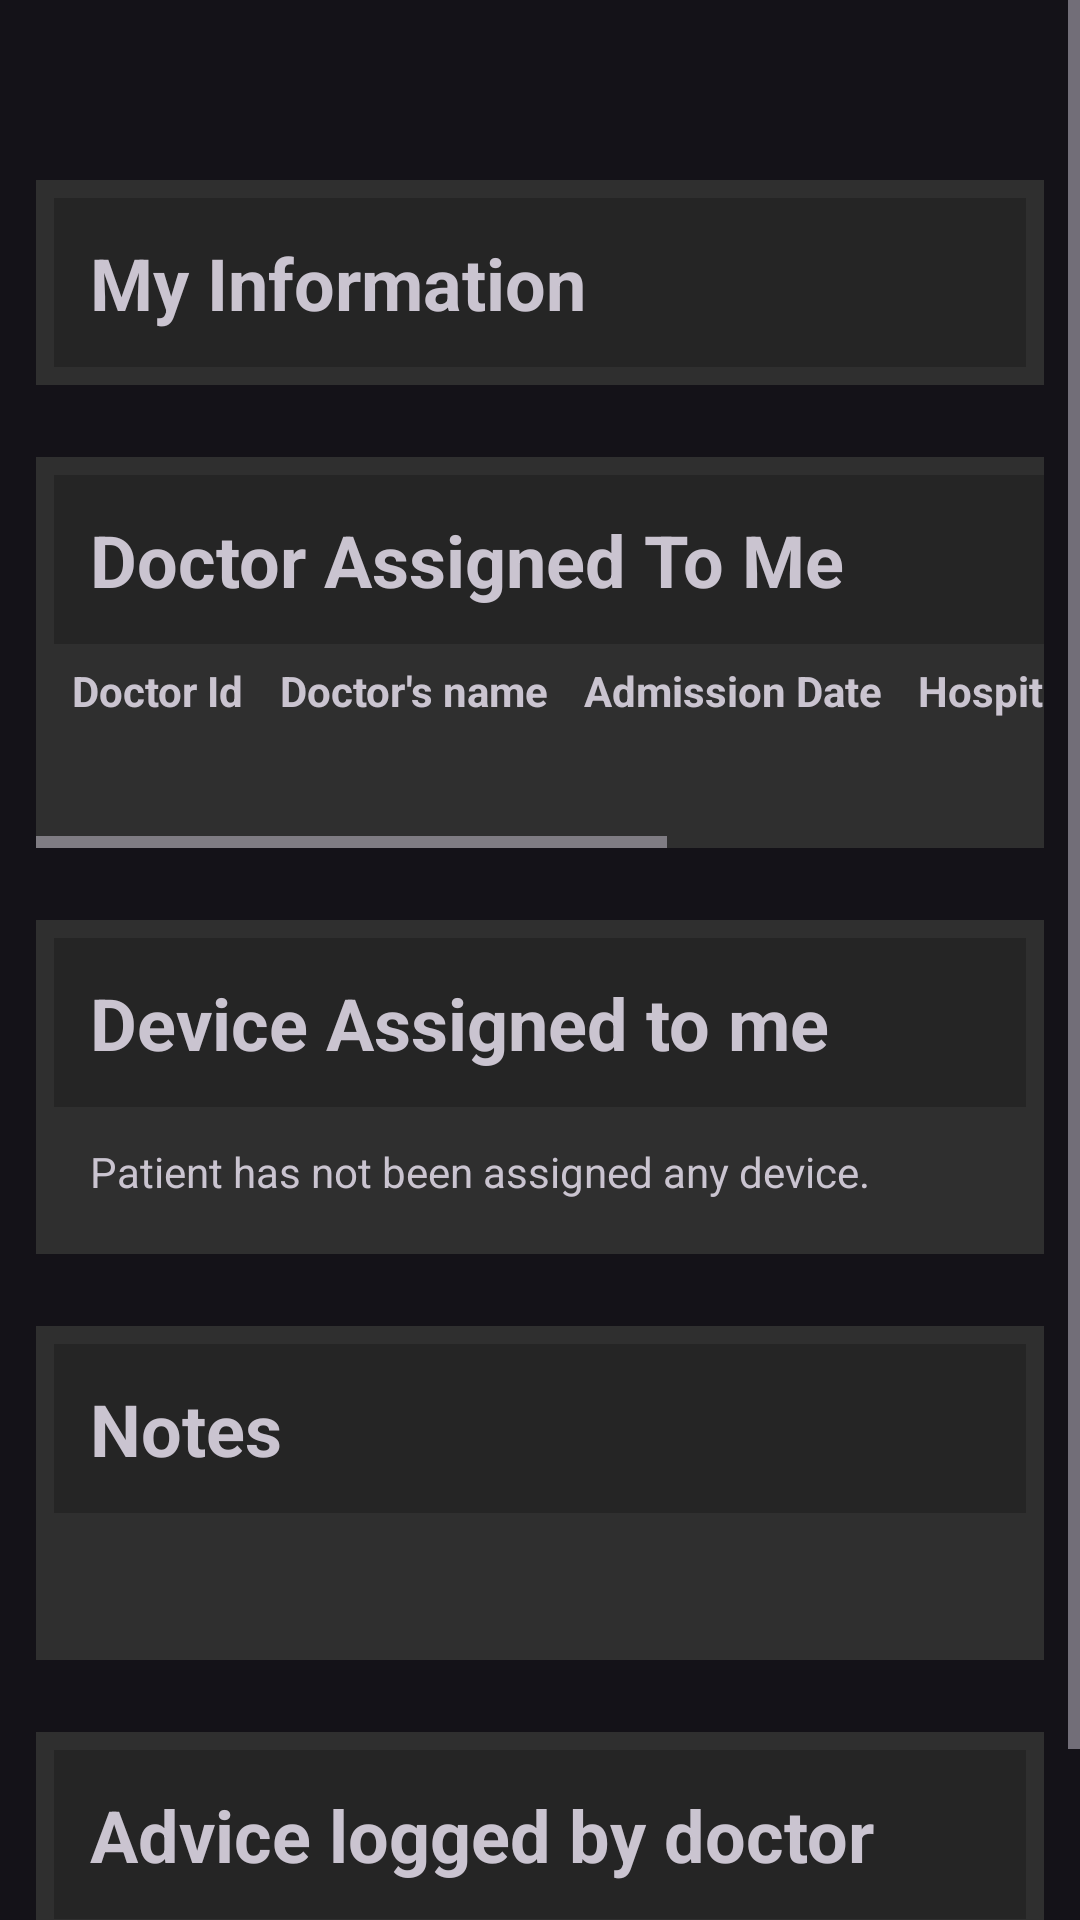

Produce the Android XML layout that renders to this screen, including the resource entries it uses.
<!-- AndroidManifest.xml: application theme Theme.RhythmApp -->
<!-- res/layout/fragment_my_details.xml -->
<?xml version="1.0" encoding="utf-8"?>
<ScrollView xmlns:android="http://schemas.android.com/apk/res/android"
    xmlns:tools="http://schemas.android.com/tools"
    android:layout_width="match_parent"
    android:layout_height="match_parent"
    xmlns:app="http://schemas.android.com/apk/res-auto"
    tools:context=".fragments.MyDetailsFragment">

    <androidx.appcompat.widget.LinearLayoutCompat
        android:layout_width="match_parent"
        android:layout_height="wrap_content"
        android:orientation="vertical">

        <ProgressBar
            android:id="@+id/progress_bar"
            android:layout_width="wrap_content"
            android:layout_height="wrap_content"
            android:layout_gravity="center"/>

        <TableLayout
            android:id="@+id/tl_my_information"
            android:layout_width="match_parent"
            android:layout_height="wrap_content"
            android:background="@color/table_background"
            android:layout_margin="12dp"
            android:padding="6dp"
            android:stretchColumns="*"
            android:shrinkColumns="*"
            >
            <TextView
                android:text="@string/my_information"
                android:background="@color/table_header"
                android:padding="12dp"
                android:textSize="@dimen/large_text"
                android:textStyle="bold"/>
        </TableLayout>


        <HorizontalScrollView
            android:layout_width="match_parent"
            android:layout_height="wrap_content"
            android:layout_margin="12dp">
            <TableLayout
                android:id="@+id/tl_doctor_assigned"
                android:layout_width="wrap_content"
                android:layout_height="wrap_content"
                android:background="@color/table_background"
                android:padding="6dp"
                android:stretchColumns="*">
                <TextView
                    android:text="@string/doc_table_title"
                    android:background="@color/table_header"
                    android:padding="12dp"
                    android:textSize="@dimen/large_text"
                    android:textStyle="bold"/>

                <TableRow
                    android:layout_height="wrap_content"
                    android:layout_width="wrap_content">
                    <TextView
                        android:layout_gravity="center"
                        android:textStyle="bold"
                        android:text="@string/doctor_id"
                        android:padding="6dp"/>
                    <TextView
                        android:layout_gravity="center"
                        android:textStyle="bold"
                        android:text="@string/doctor_s_name"
                        android:padding="6dp"/>

                    <TextView
                        android:layout_gravity="center"
                        android:textStyle="bold"
                        android:text="@string/admission_date"
                        android:padding="6dp"/>

                    <TextView
                        android:layout_gravity="center"
                        android:textStyle="bold"
                        android:text="@string/hospital_name"
                        android:padding="6dp"/>

                    <TextView
                        android:layout_gravity="center"
                        android:textStyle="bold"
                        android:text="@string/hospital_boarding_id"
                        android:padding="6dp"/>
                </TableRow>
                <TableRow
                    android:layout_height="wrap_content"
                    android:layout_width="wrap_content">
                    <TextView
                        android:id="@+id/tv_doctor_id"
                        android:layout_gravity="center"
                        android:padding="6dp"/>
                    <TextView
                        android:id="@+id/tv_doctor_name"
                        android:layout_gravity="center"
                        android:padding="6dp"/>

                    <TextView
                        android:id="@+id/tv_admission_date"
                        android:layout_gravity="center"
                        android:padding="6dp"/>

                    <TextView
                        android:id="@+id/tv_hospital_name"
                        android:layout_gravity="center"
                        android:padding="6dp"/>

                    <TextView
                        android:id="@+id/tv_boarding_id"
                        android:layout_gravity="center"
                        android:padding="6dp"/>
                </TableRow>
            </TableLayout>
        </HorizontalScrollView>

        <TableLayout
            android:layout_width="match_parent"
            android:layout_height="wrap_content"
            android:background="@color/table_background"
            android:layout_margin="12dp"
            android:padding="6dp">
            <TextView
                android:text="@string/device_table_title"
                android:background="@color/table_header"
                android:padding="12dp"
                android:textSize="@dimen/large_text"
                android:textStyle="bold"/>
            <TextView
                android:padding="12dp"
                android:text="@string/no_device_message"
                />
        </TableLayout>

        <TableLayout
            android:layout_width="match_parent"
            android:layout_height="wrap_content"
            android:background="@color/table_background"
            android:layout_margin="12dp"
            android:padding="6dp">
            <TextView
                android:text="@string/notes_table_title"
                android:background="@color/table_header"
                android:padding="12dp"
                android:textSize="@dimen/large_text"
                android:textStyle="bold"/>

            <TextView
                android:padding="12dp"
                android:id="@+id/tv_notes"/>
        </TableLayout>


        <LinearLayout
            android:layout_width="match_parent"
            android:layout_height="wrap_content"
            android:layout_margin="12dp"
            android:background="@color/table_background"
            android:orientation="vertical">

            <TextView
                android:layout_height="wrap_content"
                android:layout_width="match_parent"
                android:text="@string/advice_table_title"
                android:background="@color/table_header"
                android:padding="12dp"
                android:layout_margin="6dp"
                android:textSize="@dimen/large_text"
                android:textStyle="bold"/>

            <androidx.recyclerview.widget.RecyclerView
                android:id="@+id/rv_advice"
                android:layout_width="match_parent"
                android:layout_height="wrap_content"
                android:padding="6dp"
                app:layoutManager="androidx.recyclerview.widget.LinearLayoutManager"/>

            <TextView
                android:id="@+id/tv_load_more"
                android:layout_width="wrap_content"
                android:layout_height="wrap_content"
                android:text="@string/load_more"
                android:textColor="@color/link"
                android:layout_margin="3dp"
                android:background="@color/table_header"
                android:padding="4dp"
                android:layout_gravity="center"/>

        </LinearLayout>
    </androidx.appcompat.widget.LinearLayoutCompat>
</ScrollView>
<!-- resources referenced by this layout -->
<resources>
  <color name="link">#2196F3</color>
  <color name="table_background">#2f2f2f</color>
  <color name="table_header">#252525</color>
  <dimen name="large_text">24sp</dimen>
  <string name="admission_date">Admission Date</string>
  <string name="advice_table_title">Advice logged by doctor</string>
  <string name="device_table_title">Device Assigned to me</string>
  <string name="doc_table_title">Doctor Assigned To Me</string>
  <string name="doctor_id">Doctor Id</string>
  <string name="doctor_s_name">Doctor\'s name</string>
  <string name="hospital_boarding_id">Hospital boarding Id</string>
  <string name="hospital_name">Hospital name</string>
  <string name="load_more">Load More</string>
  <string name="my_information">My Information</string>
  <string name="no_device_message">Patient has not been assigned any device.</string>
  <string name="notes_table_title">Notes</string>
  <style name="Theme.RhythmApp" parent="Base.Theme.RhythmApp" />
  <style name="Base.Theme.RhythmApp" parent="Theme.Material3.Dark.NoActionBar">
          
          
          <item name="android:statusBarColor">@android:color/black</item>
      </style>
</resources>
